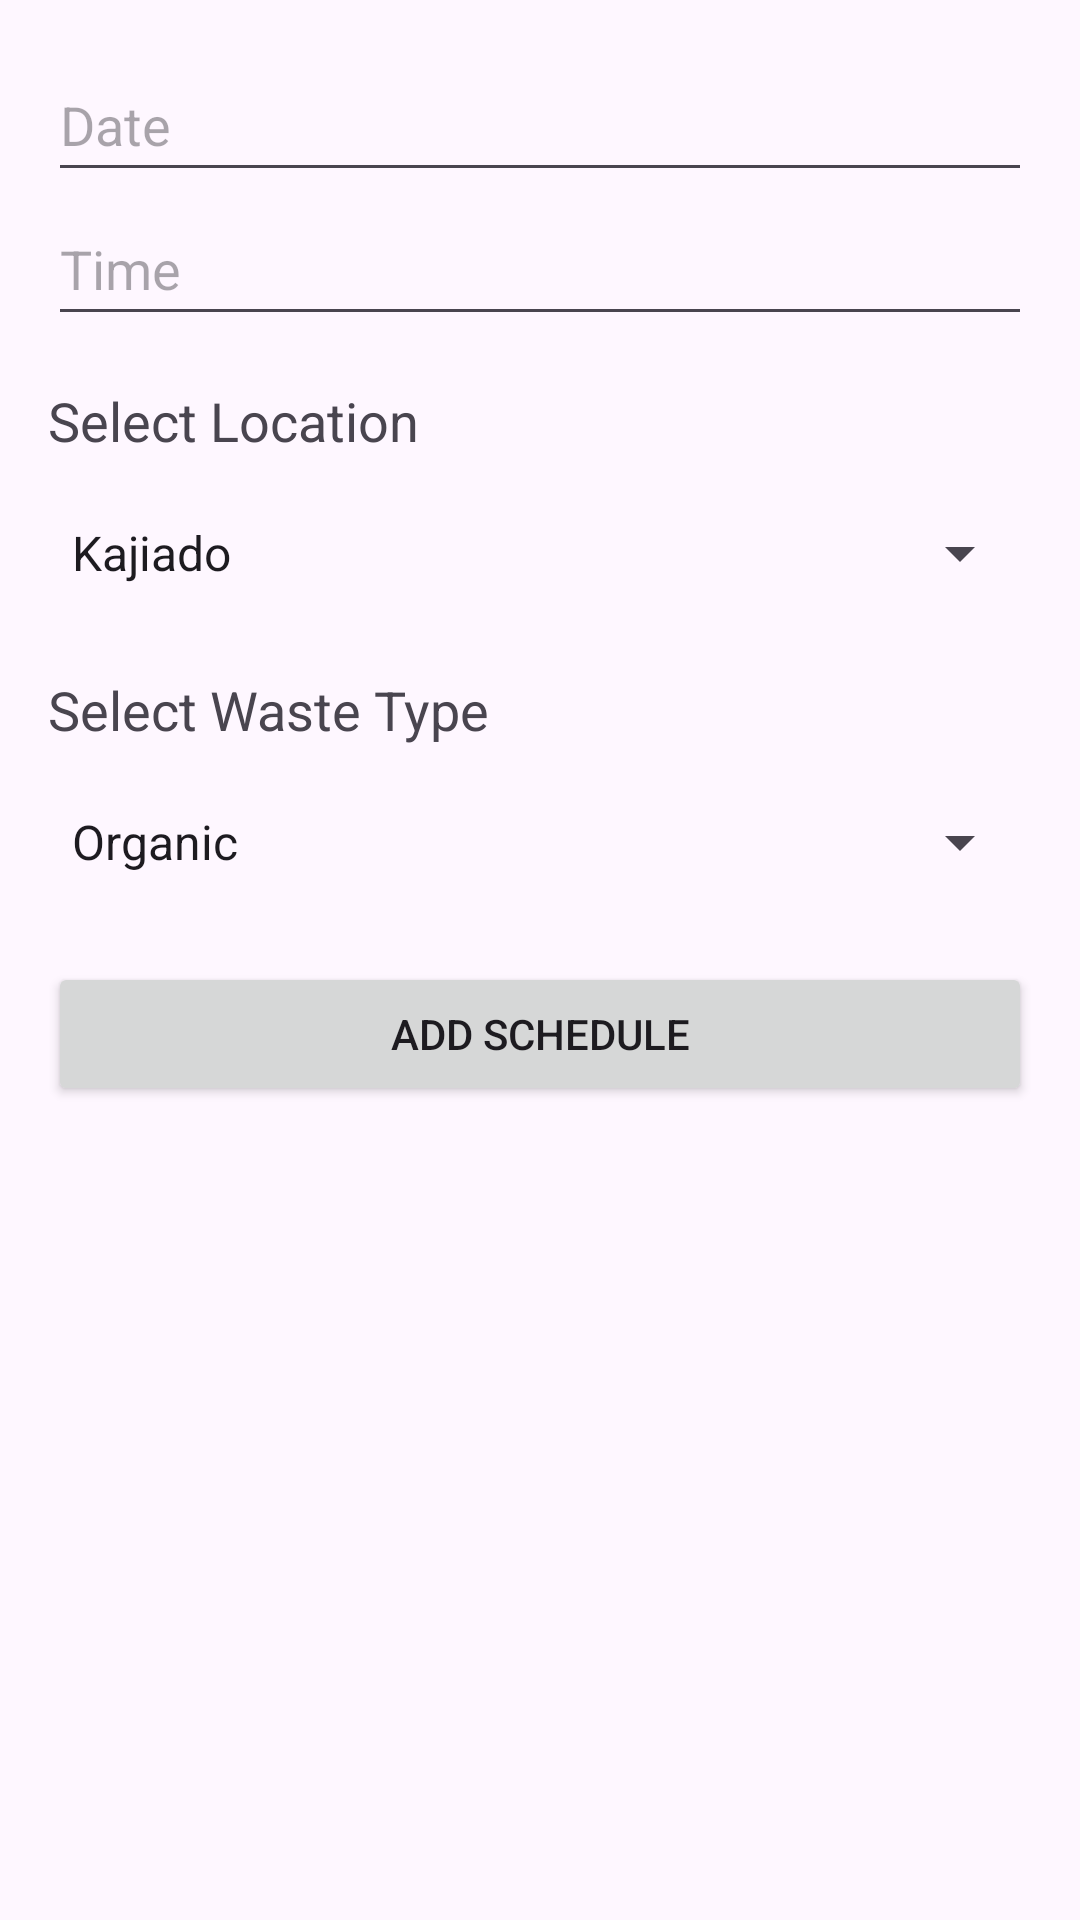

The Android layout XML behind this screen, and the referenced resources:
<!-- AndroidManifest.xml: application theme Theme.WasteApp -->
<!-- res/layout/activity_add_schedule.xml -->
<?xml version="1.0" encoding="utf-8"?>
<LinearLayout xmlns:android="http://schemas.android.com/apk/res/android"
    android:layout_width="match_parent"
    android:layout_height="match_parent"
    android:orientation="vertical"
    android:padding="16dp">

    <EditText
        android:id="@+id/etDate"
        android:layout_width="match_parent"
        android:layout_height="wrap_content"
        android:focusable="false"
        android:hint="Date"
        android:minHeight="48dp" />

    <EditText
        android:id="@+id/etTime"
        android:layout_width="match_parent"
        android:layout_height="wrap_content"
        android:focusable="false"
        android:hint="Time"
        android:minHeight="48dp" />

    <TextView
        android:id="@+id/tvSelectLocation"
        android:layout_width="match_parent"
        android:layout_height="wrap_content"
        android:text="Select Location"
        android:paddingTop="16dp"
        android:paddingBottom="8dp"
        android:textAppearance="?android:attr/textAppearanceMedium" />

    <Spinner
        android:id="@+id/spLocation"
        android:layout_width="match_parent"
        android:layout_height="wrap_content"
        android:entries="@array/locations"
        android:minHeight="48dp" />

    <TextView
        android:id="@+id/tvSelectWasteType"
        android:layout_width="match_parent"
        android:layout_height="wrap_content"
        android:text="Select Waste Type"
        android:paddingTop="16dp"
        android:paddingBottom="8dp"
        android:textAppearance="?android:attr/textAppearanceMedium" />

    <Spinner
        android:id="@+id/spWasteType"
        android:layout_width="match_parent"
        android:layout_height="wrap_content"
        android:entries="@array/waste_types"
        android:minHeight="48dp" />

    <Button
        android:id="@+id/btnAddSchedule"
        android:layout_width="match_parent"
        android:layout_height="wrap_content"
        android:text="Add Schedule"
        android:layout_marginTop="16dp"/>
</LinearLayout>
<!-- resources referenced by this layout -->
<resources>
  <string-array name="locations">
          <item>Kajiado</item>
          <item>Umma</item>
          <item>Isinya</item>
          <item>Kisaju</item>
          <item>Birika</item>
          <item>Kiserian</item>
          <item>Rongai</item>
          <item>Nairobi</item>
          <item>Langata</item>
      </string-array>
  <string-array name="waste_types" />
  <style name="Theme.WasteApp" parent="Base.Theme.WasteApp" />
  <style name="Base.Theme.WasteApp" parent="Theme.Material3.DayNight.NoActionBar">
          
          
      </style>
</resources>
